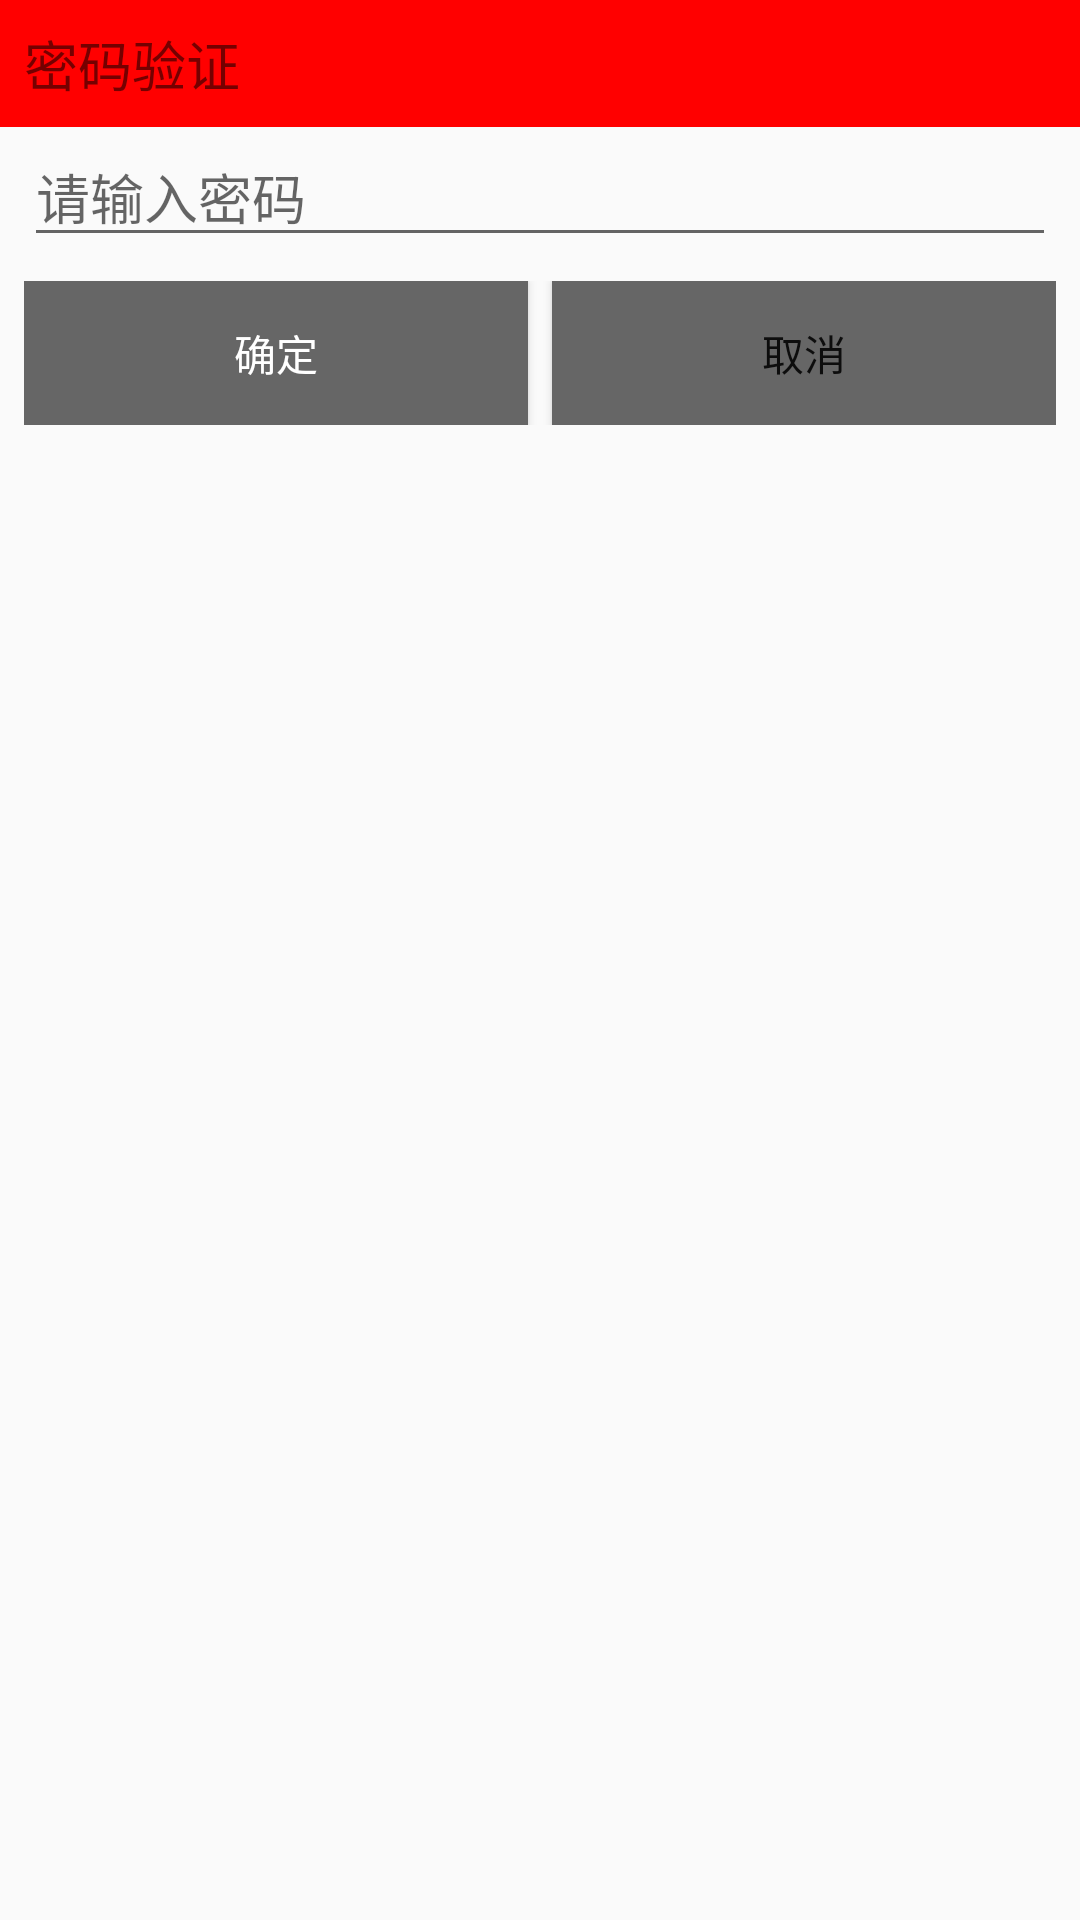

Write the Android layout XML for this screen, with the resource values it uses.
<!-- AndroidManifest.xml: application theme AppTheme -->
<!-- res/layout/dialog_enterpassword.xml -->
<?xml version="1.0" encoding="utf-8"?>
<LinearLayout xmlns:android="http://schemas.android.com/apk/res/android"
    android:layout_width="match_parent"
    android:layout_height="match_parent"
    android:orientation="vertical">
    
    <TextView
        android:layout_width="match_parent"
        android:layout_height="wrap_content"
        android:background="#ff0000"
        android:drawableLeft="@drawable/dialog_title_default_icon"
        android:drawablePadding="5dp"
        android:gravity="center_vertical"
        android:padding="8dp"
        android:text="密码验证"
        android:textSize="18sp" />

    <EditText
        android:id="@+id/et_setpassword_psw"
        android:layout_width="match_parent"
        android:layout_height="wrap_content"
        android:layout_marginLeft="8dp"
        android:layout_marginRight="8dp"
        android:hint="请输入密码"
        android:inputType="textPassword" />

    <LinearLayout
        android:layout_width="match_parent"
        android:layout_height="wrap_content"
        android:layout_margin="8dp">

        <Button
            android:id="@+id/btn_ok"
            android:layout_width="0dp"
            android:layout_height="wrap_content"
            android:layout_marginRight="4dp"
            android:layout_weight="1"
            android:background="#666666"
            android:text="确定"
            android:textColor="@android:color/white" />

        <Button
            android:id="@+id/btn_cancel"
            android:layout_width="0dp"
            android:layout_height="wrap_content"
            android:layout_marginLeft="4dp"
            android:layout_weight="1"
            android:background="#666666"
            android:text="取消" />
    </LinearLayout>
</LinearLayout>
<!-- resources referenced by this layout -->
<resources>
  <style name="AppTheme" parent="Theme.AppCompat.Light.DarkActionBar">
          
          <item name="colorPrimary">@color/colorPrimary</item>
          <item name="colorPrimaryDark">@color/colorPrimaryDark</item>
          <item name="colorAccent">@color/colorAccent</item>
      </style>
  <color name="colorPrimary">#3F51B5</color>
  <color name="colorPrimaryDark">#303F9F</color>
  <color name="colorAccent">#FF4081</color>
</resources>
